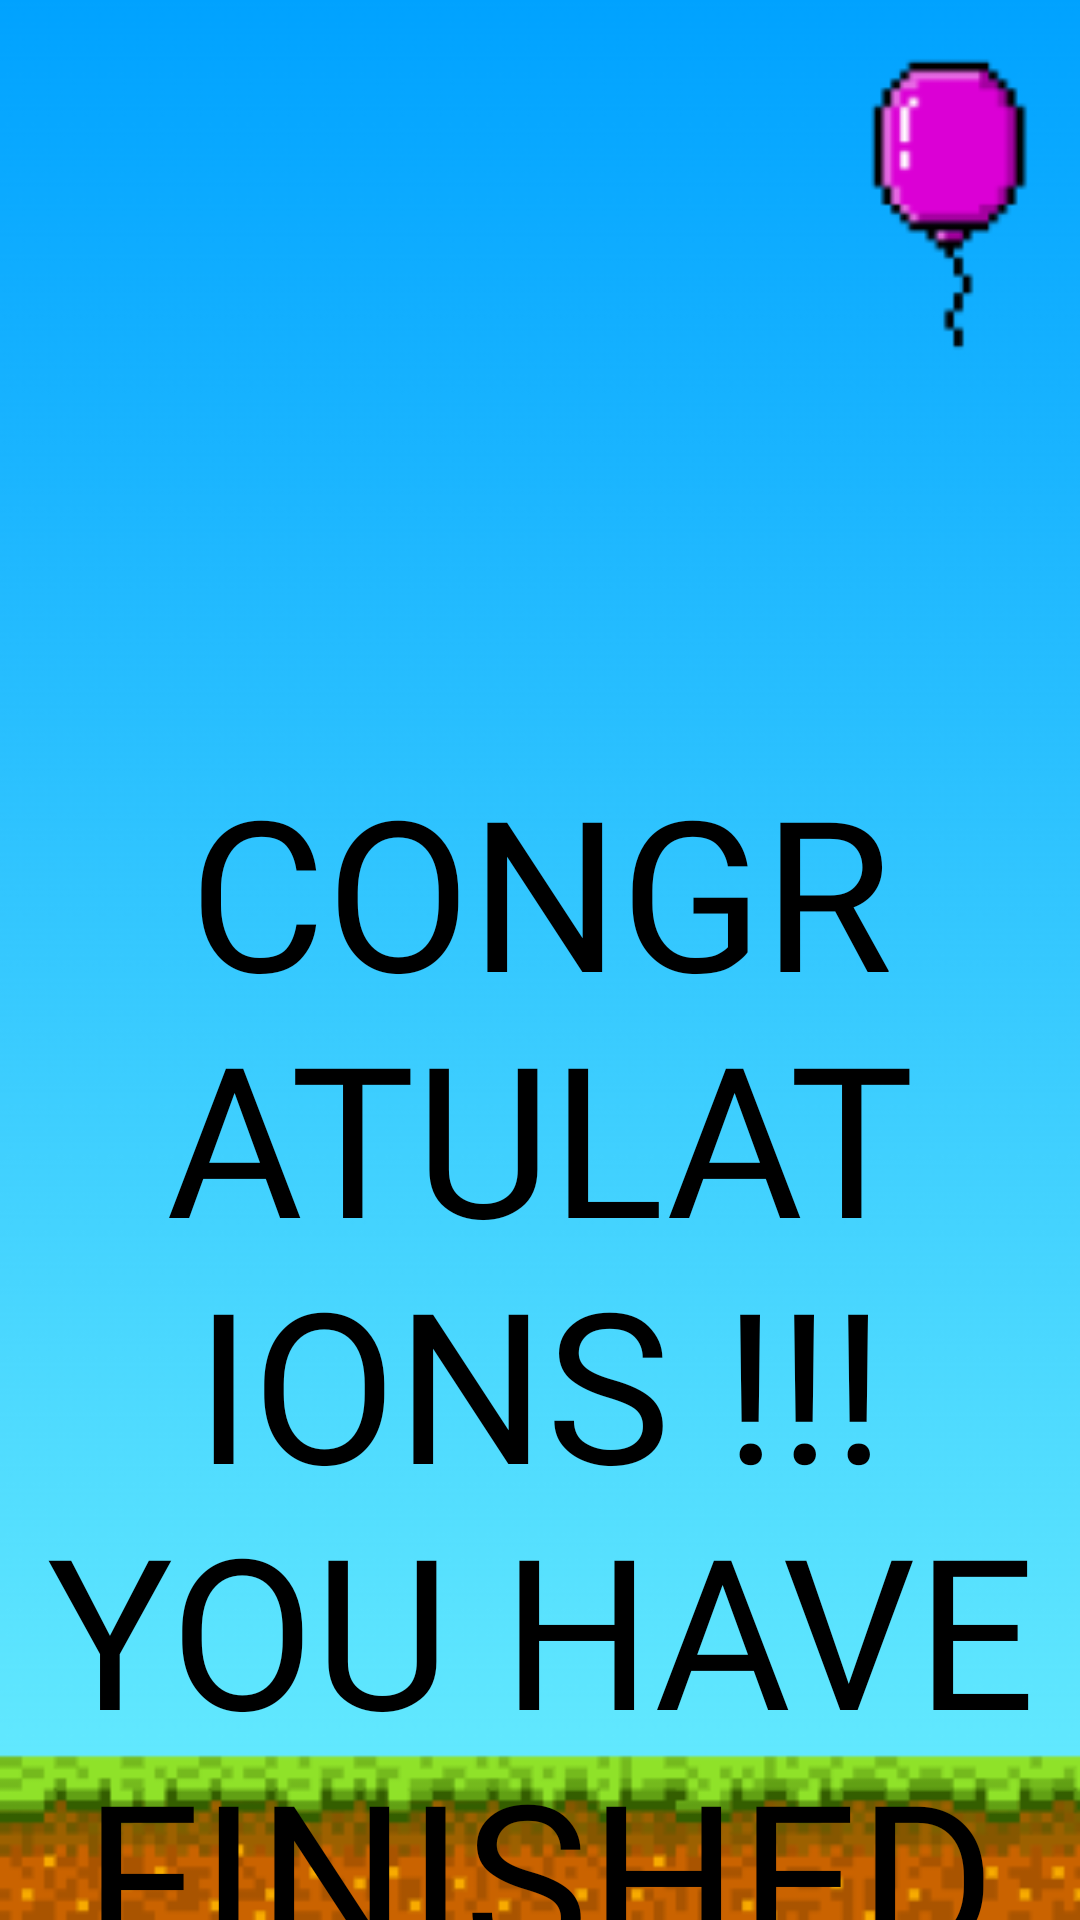

Produce the Android XML layout that renders to this screen, including the resource entries it uses.
<!-- AndroidManifest.xml: application theme Theme.EDUGAME -->
<!-- res/layout/activity_completion.xml -->
<FrameLayout
    xmlns:android="http://schemas.android.com/apk/res/android"
    xmlns:app="http://schemas.android.com/apk/res-auto"
    xmlns:tools="http://schemas.android.com/tools"
    android:layout_width="match_parent"
    android:layout_height="match_parent"
    tools:ignore="ExtraText">

    
    <ImageView
        android:layout_width="match_parent"
        android:layout_height="match_parent"
        android:scaleType="fitXY"
        android:src="@drawable/screenshot_2024_10_30_020858"
         />

    ]


    
    <TextView
        android:id="@+id/congratulations_text"
        android:layout_width="wrap_content"
        android:layout_height="wrap_content"
        android:layout_gravity="center_horizontal|top"
        android:layout_marginTop="250dp"
        android:fontFamily="@font/abril_fatface"
        android:gravity="center"
        android:text="CONGRATULATIONS !!! YOU HAVE FINISHED ALL OF THE LEVEL!"
        android:textColor="#000"
        android:textSize="70sp" />

    
    <TextView
        android:id="@+id/player_score"
        android:layout_width="wrap_content"
        android:layout_height="wrap_content"
        android:layout_gravity="center_horizontal|bottom"
        android:layout_marginBottom="100dp"
        android:gravity="center"
        android:textColor="#000"
        android:textSize="25sp" />
</FrameLayout>
<!-- resources referenced by this layout -->
<resources>
  <!-- drawable screenshot_2024_10_30_020858: png bitmap (drawable, 19964 bytes) -->
  <style name="Theme.EDUGAME" parent="Base.Theme.EDUGAME" />
  <style name="Base.Theme.EDUGAME" parent="Theme.Material3.DayNight.NoActionBar">
          
          
      </style>
</resources>
